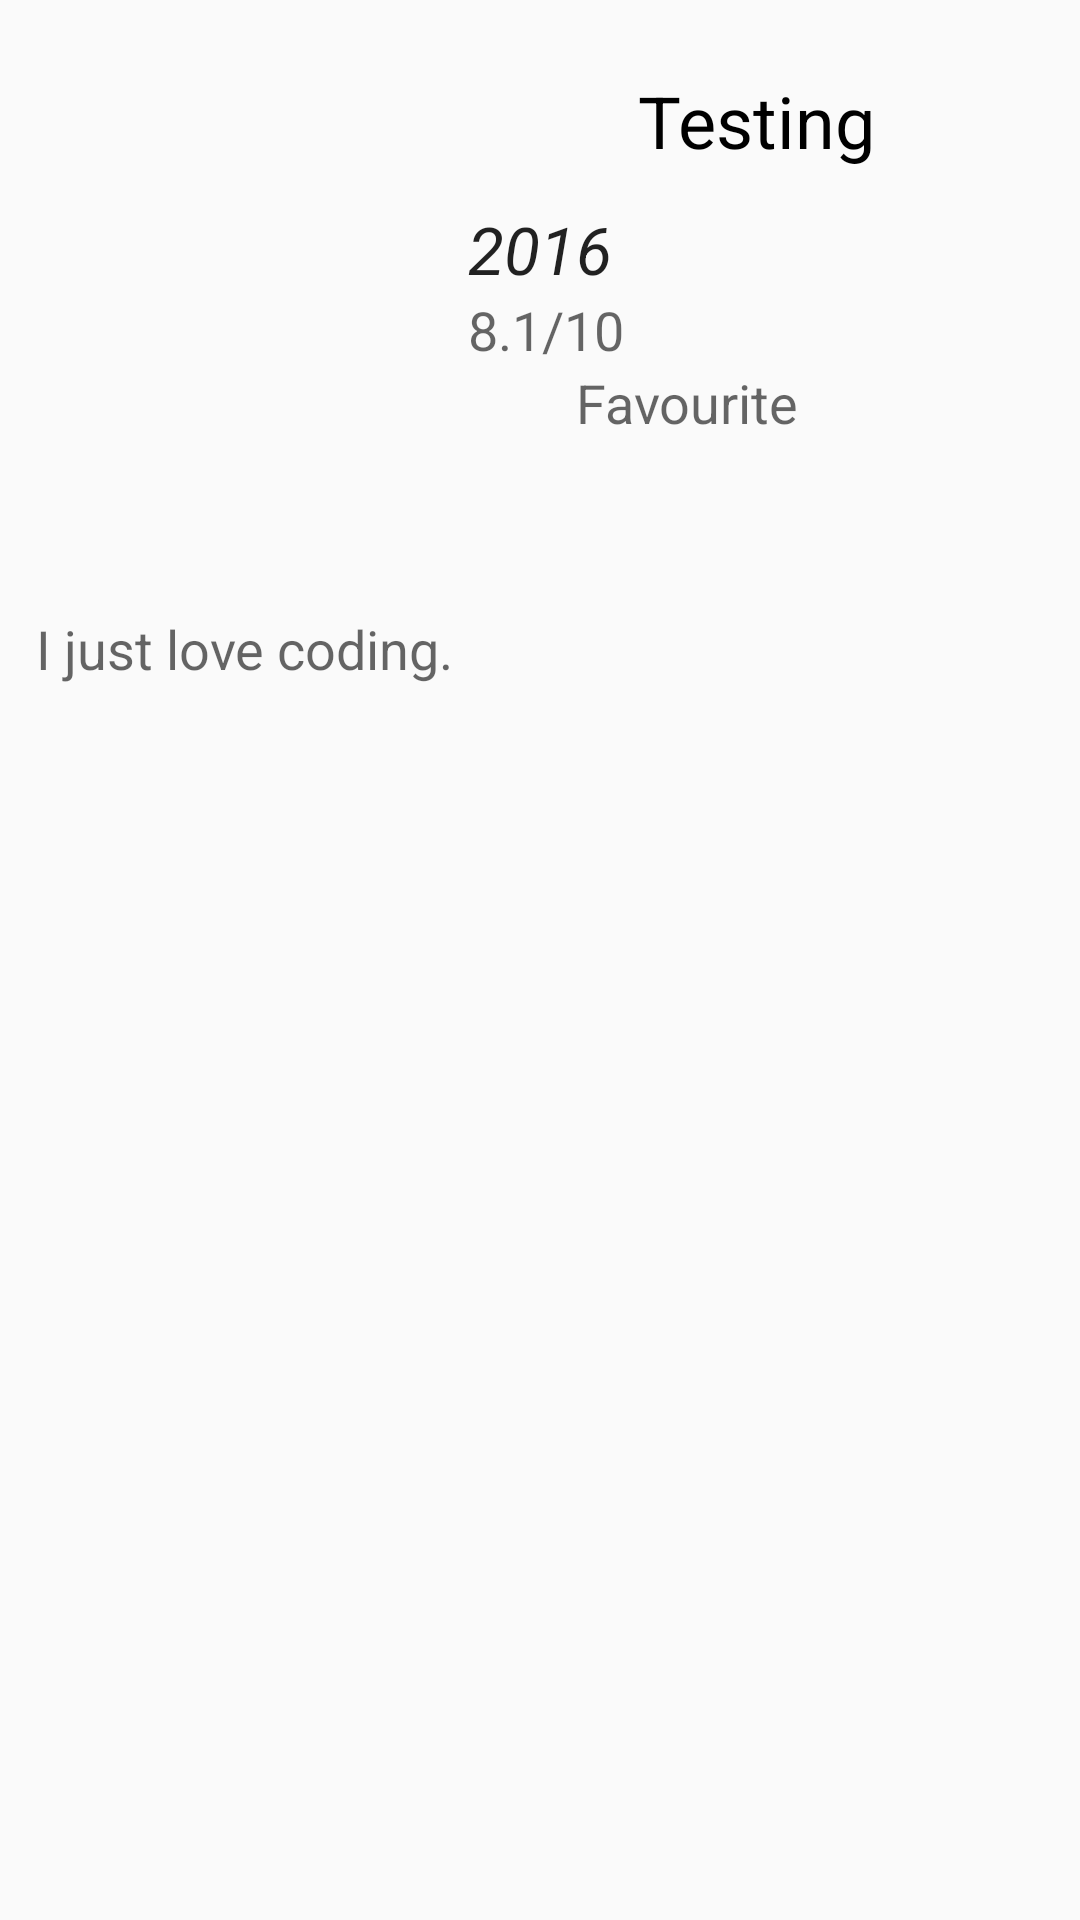

Reconstruct the res/layout file that produces this screen, plus the resources it refers to.
<!-- AndroidManifest.xml: application theme AppTheme -->
<!-- res/layout/favourite_detail_fragment.xml -->
<?xml version="1.0" encoding="utf-8"?>
<FrameLayout xmlns:android="http://schemas.android.com/apk/res/android"
    xmlns:tools="http://schemas.android.com/tools"
    android:layout_width="match_parent"
    android:layout_height="match_parent">

    <include layout="@layout/detail_fragment"/>
</FrameLayout>
<!-- res/layout/detail_fragment.xml (included above) -->
<?xml version="1.0" encoding="utf-8"?>
<ScrollView xmlns:android="http://schemas.android.com/apk/res/android"
    xmlns:tools="http://schemas.android.com/tools"
    android:layout_width="match_parent"
    android:layout_height="match_parent">

    <LinearLayout
        android:id="@+id/activity_detailed"
        android:layout_width="match_parent"
        android:layout_height="match_parent"
        android:orientation="vertical">

        <LinearLayout
            android:layout_width="match_parent"
            android:layout_height="wrap_content"
            android:orientation="horizontal"
            android:padding="@dimen/small_padding">

            <ImageView
                android:id="@+id/iv_movie_thumb"
                style="@style/ThumbImageView" />

            <LinearLayout
                android:layout_width="0dp"
                android:layout_height="wrap_content"
                android:layout_weight="1"
                android:orientation="vertical"
                android:paddingLeft="@dimen/Medium_padding">

                <TextView
                    android:id="@+id/tv_title"
                    style="@style/TextViewBasic.Title"
                    tools:text="Testing" />

                <TextView
                    android:id="@+id/tv_release_date"
                    style="@style/TextViewBasic.Large"
                    android:textStyle="italic"
                    tools:text="2016" />

                <TextView
                    android:id="@+id/tv_rating"
                    style="@style/TextViewBasic"
                    tools:text="8.1/10" />

                <LinearLayout
                    android:id="@+id/favourite_view"
                    android:layout_width="match_parent"
                    android:layout_height="wrap_content"
                    android:orientation="horizontal">

                    <ImageView
                        android:id="@+id/favorite_icon"
                        android:layout_width="24dp"
                        android:layout_height="24dp"
                        tools:src="@drawable/ic_favorite_border_black_24dp" />

                    <TextView
                        android:id="@+id/favourite_text_view"
                        android:layout_width="wrap_content"
                        android:layout_height="wrap_content"
                        android:layout_gravity="center_vertical"
                        android:textAppearance="?android:textAppearanceMedium"
                        android:layout_marginLeft="@dimen/small_padding"
                        tools:text="Favourite" />
                </LinearLayout>

            </LinearLayout>
        </LinearLayout>

        <TextView
            android:id="@+id/tv_overview"
            style="@style/TextViewBasic"
            android:paddingLeft="@dimen/small_padding"
            android:paddingRight="@dimen/small_padding"
            tools:text="I just love coding." />
    </LinearLayout>
</ScrollView>
<!-- resources referenced by this layout -->
<resources>
  <dimen name="Medium_padding">24dp</dimen>
  <dimen name="small_padding">12dp</dimen>
  <style name="TextViewBasic">
          <item name="android:layout_width">wrap_content</item>
          <item name="android:layout_height">wrap_content</item>
          <item name="android:textAppearance">?android:textAppearanceMedium</item>
          <item name="android:textIsSelectable">true</item>
      </style>
  <style name="TextViewBasic.Large">
          <item name="android:textAppearance">?android:textAppearanceLarge</item>
      </style>
  <style name="TextViewBasic.Title">
          <item name="android:layout_width">match_parent</item>
          <item name="android:gravity">center</item>
          <item name="android:textSize">@dimen/movie_title_text_size</item>
          <item name="android:paddingTop">@dimen/small_padding</item>
          <item name="android:paddingBottom">@dimen/small_padding</item>
          <item name="android:textColor">@android:color/black</item>
      </style>
  <style name="ThumbImageView">
          <item name="android:layout_width">@dimen/image_width</item>
          <item name="android:layout_height">@dimen/image_height</item>
          <item name="android:scaleType">centerCrop</item>
      </style>
  <style name="AppTheme" parent="Theme.AppCompat.Light.DarkActionBar">
          
          <item name="colorPrimary">@color/colorPrimary</item>
          <item name="colorPrimaryDark">@color/colorPrimaryDark</item>
          <item name="colorAccent">@color/colorAccent</item>
          <item name="actionBarStyle">@style/NoActionBarShadowTheme</item>
          <item name="android:windowContentOverlay">@null</item>
      </style>
  <dimen name="movie_title_text_size">24sp</dimen>
  <dimen name="image_width">120dp</dimen>
  <dimen name="image_height">180dp</dimen>
  <style name="NoActionBarShadowTheme" parent="style/Widget.AppCompat.Light.ActionBar.Solid.Inverse">
          <item name="elevation">0dp</item>
      </style>
  <!-- not gathered from this repository: default colours our renderer supplied (Android Studio template values) -->
  <color name="colorPrimary">#FF6200EE</color>
  <color name="colorPrimaryDark">#FF3700B3</color>
  <color name="colorAccent">#FF03DAC5</color>
</resources>
